Dataset: cats_dogs_preprocessed (GitHub, Goutham7325/embedur_training). Classes: cat, dog.

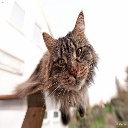
Label: cat

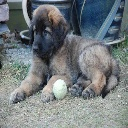
Label: dog

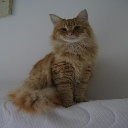
Label: cat

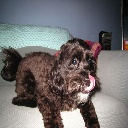
Label: dog

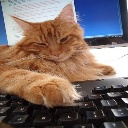
Label: cat

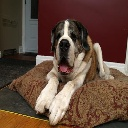
Label: dog
